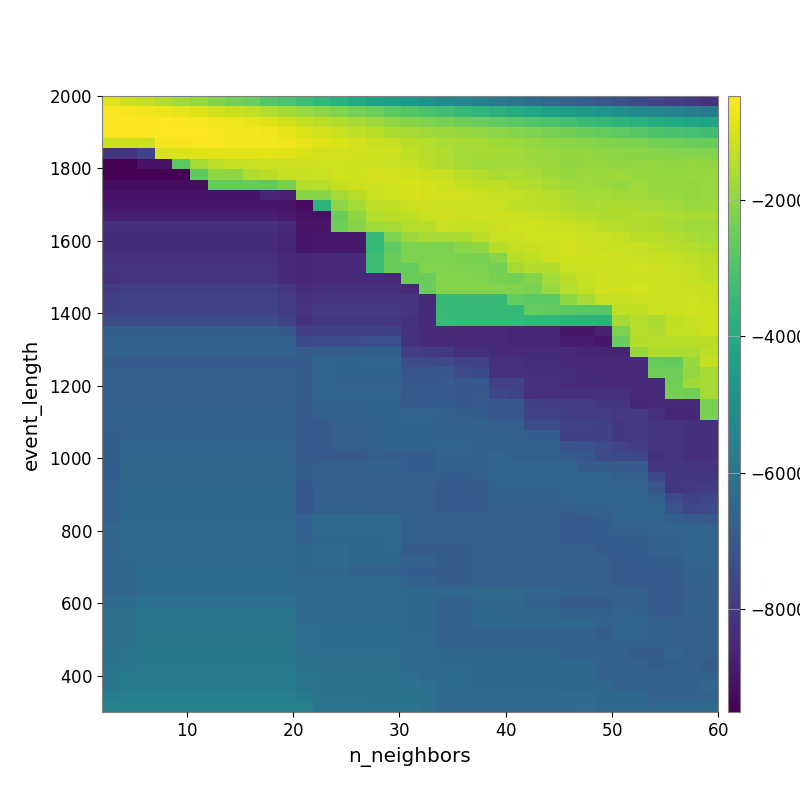

Data behind this chart, as committed beside it:
-9.291863508537022653e+02, -1.158078975145958339e+03, -1.322332826509220240e+03, -1.525467711238910852e+03, -1.714747833506688721e+03, -1.919199983883239156e+03, -2.169453879043695451e+03, -2.379892777718726393e+03, -2.552150488864258932e+03, -2.846233182503056014e+03, -3.085429463112113353e+03, -3.303550593237483099e+03, -3.522321443026213274e+03, -3.758813274778203777e+03, -3.998198382129028687e+03, -4.263675294192190449e+03, -4.466552118429217444e+03, -4.691288322925107423e+03, -4.893915372326046054e+03, -5.113823900517576476e+03, -5.345471138116919974e+03, -5.548687053610928160e+03, -5.770132495247259612e+03, -6.003251104850514821e+03
-5.154979458835381365e+02, -5.703843945600164034e+02, -6.389048665948979533e+02, -6.981095938985613429e+02, -8.066231718540119573e+02, -9.249893039899133100e+02, -1.092336344139378980e+03, -1.217012306805150729e+03, -1.336205679225976155e+03, -1.505489958961387856e+03, -1.694727561172835294e+03, -1.858310065400089343e+03, -2.033162838256344457e+03, -2.185450293746170701e+03, -2.353649169276486191e+03, -2.554457089331171574e+03, -2.741165262026593609e+03, -2.903200663100844849e+03, -3.072210867811451863e+03, -3.258795775955247791e+03, -3.437717997701991862e+03, -3.558277296738704990e+03, -3.721310395110247100e+03, -3.933754304943846364e+03
-4.797626141913558513e+02, -5.017834064393389326e+02, -5.054969630509984313e+02, -5.131687565863263671e+02, -5.500555788267583921e+02, -5.702395028107301869e+02, -6.451077108454888958e+02, -7.250794524200489377e+02, -8.230467037960826246e+02, -9.240692540214224664e+02, -1.078306501788059222e+03, -1.266126423914617135e+03, -1.424515770271571910e+03, -1.531713250480946044e+03, -1.651816971721450727e+03, -1.816457727616792226e+03, -1.972765622024423465e+03, -2.104114500838251843e+03, -2.222403425302037704e+03, -2.320425907804699818e+03, -2.434352166803050295e+03, -2.539084742816787184e+03, -2.668102709437148860e+03, -2.778773900208294890e+03
-5.668260374945596141e+02, -5.546353645867061459e+02, -5.233144962079888955e+02, -4.955675360608350388e+02, -4.882866639724318816e+02, -5.016727724478343475e+02, -5.575640273016152832e+02, -5.980270470567404573e+02, -6.431609767083074303e+02, -7.144383989751484023e+02, -8.251209316084715510e+02, -9.754560433329922944e+02, -1.103116131156332585e+03, -1.226995291895607124e+03, -1.340116388887737912e+03, -1.464219249410012026e+03, -1.586752160167526199e+03, -1.675077562278525875e+03, -1.756372788135714472e+03, -1.826956211959176244e+03, -1.904426467584449711e+03, -1.954114600122813954e+03, -2.038972930106760714e+03, -2.121540339654658965e+03
-1.196073459323899442e+03, -1.211954181636228441e+03, -1.208492010666142960e+03, -5.873249269028098070e+02, -5.979969704258758156e+02, -5.750169040317407507e+02, -5.769409448617273029e+02, -6.075729277480007795e+02, -6.022795226894683083e+02, -6.440713317899504773e+02, -7.015942502450307074e+02, -7.952335747900881415e+02, -9.253811025091298461e+02, -9.948750378819958087e+02, -1.084200652398609463e+03, -1.216142066339193434e+03, -1.277010052329953851e+03, -1.404282070757626116e+03, -1.495317285738096189e+03, -1.613240955500316431e+03, -1.673762901358993986e+03, -1.679738663759124620e+03, -1.752776439561504048e+03, -1.846608256689686868e+03
-8.106955315249957494e+03, -8.106955315249957494e+03, -7.693524644875851664e+03, -1.037555844035833161e+03, -9.984365213685512117e+02, -9.258401875112729158e+02, -8.604240836656987312e+02, -8.670972835720781404e+02, -8.363834498813578193e+02, -8.658405760927918209e+02, -8.856269670960035683e+02, -9.441512095431193075e+02, -1.049077878329949954e+03, -1.111665720800004237e+03, -1.146607812208021187e+03, -1.142457691554093117e+03, -1.177963729519899744e+03, -1.331182668792088180e+03, -1.442598420885084352e+03, -1.568150575525158729e+03, -1.714292228570614952e+03, -1.689925636914633969e+03, -1.702288497940906836e+03, -1.740519832183227891e+03
-9.506926194635072534e+03, -9.506926194635072534e+03, -9.073023937509187817e+03, -9.073023937509187817e+03, -2.759276520997778789e+03, -1.697303058304213664e+03, -1.374081946730351319e+03, -1.268629869334553860e+03, -1.247265904427326632e+03, -1.158225051746002919e+03, -1.178541027155024949e+03, -1.169856317601991123e+03, -1.145859941110962836e+03, -1.144389275507630600e+03, -1.178757919361189806e+03, -1.206015008777712183e+03, -1.226874483223496100e+03, -1.270767734505441467e+03, -1.423523182473276165e+03, -1.543712563517824265e+03, -1.684547091335929736e+03, -1.781666077082486026e+03, -1.795390837643040641e+03, -1.764094094181846458e+03
-9.506926194635072534e+03, -9.506926194635072534e+03, -9.506926194635072534e+03, -9.506926194635072534e+03, -9.506926194635072534e+03, -2.733315318156476224e+03, -1.983812656548966743e+03, -1.983812656548966743e+03, -1.568730115768703627e+03, -1.428105057217011336e+03, -1.281197956608084269e+03, -1.271827988388528411e+03, -1.248224963169443981e+03, -1.122255208268331671e+03, -1.120125037376698401e+03, -1.073980951855113290e+03, -1.095812728681617727e+03, -1.121490378684791722e+03, -1.207448398329049041e+03, -1.286681323628555901e+03, -1.430908133611769244e+03, -1.529546588928657911e+03, -1.632625101842113509e+03, -1.592606286196297333e+03
-9.204393638479379661e+03, -9.204393638479379661e+03, -9.204393638479379661e+03, -9.204393638479379661e+03, -9.204393638479379661e+03, -9.204393638479379661e+03, -2.646972734492373093e+03, -2.646972734492373093e+03, -2.646972734492373093e+03, -2.670696040375573375e+03, -2.327187700574306291e+03, -1.528133194446885227e+03, -1.440016289751790509e+03, -1.314117554196869378e+03, -1.177200832527931652e+03, -1.123998338177390451e+03, -1.122157220134907902e+03, -1.034389742688918659e+03, -1.107016078201304481e+03, -1.175746839417352248e+03, -1.286981419039398361e+03, -1.338007624624868413e+03, -1.337226880604107691e+03, -1.446389082964633872e+03
-9.064311399028978485e+03, -9.064311399028978485e+03, -9.064311399028978485e+03, -9.064311399028978485e+03, -9.064311399028978485e+03, -9.064311399028978485e+03, -9.064311399028978485e+03, -9.064311399028978485e+03, -9.064311399028978485e+03, -8.578305333271815471e+03, -8.681480398907382551e+03, -2.099645264645462248e+03, -2.099645264645462248e+03, -1.643727892878049715e+03, -1.448429667985005381e+03, -1.199871040580192130e+03, -1.139478364324736503e+03, -1.026736013334859308e+03, -1.065503010690736801e+03, -1.093780231275761480e+03, -1.149354678482945701e+03, -1.220191058788718237e+03, -1.307660854270170830e+03, -1.289345114482580357e+03
-8.922302537174758982e+03, -8.922302537174758982e+03, -8.922302537174758982e+03, -8.922302537174758982e+03, -8.922302537174758982e+03, -8.922302537174758982e+03, -8.922302537174758982e+03, -8.922302537174758982e+03, -8.922302537174758982e+03, -8.922302537174758982e+03, -9.007792180920976534e+03, -9.232450591651004288e+03, -3.662392371605458266e+03, -2.059254728847341084e+03, -1.739778566713351665e+03, -1.376404587538751002e+03, -1.348650493338019942e+03, -1.198295746691356953e+03, -1.177985340331100815e+03, -1.180634523254040460e+03, -1.189700352969368623e+03, -1.200218018965090778e+03, -1.245819006996229973e+03, -1.337040303978459633e+03
-8.735875794283045252e+03, -8.735875794283045252e+03, -8.735875794283045252e+03, -8.735875794283045252e+03, -8.735875794283045252e+03, -8.735875794283045252e+03, -8.735875794283045252e+03, -8.735875794283045252e+03, -8.735875794283045252e+03, -8.735875794283045252e+03, -8.859442082119543556e+03, -9.064311399028978485e+03, -9.064311399028978485e+03, -2.518363515253425248e+03, -1.964499434629469533e+03, -1.477358740902277532e+03, -1.417403174191030985e+03, -1.332261753601093005e+03, -1.237951718117837345e+03, -1.182136360497859414e+03, -1.211512079460278528e+03, -1.178341040417481736e+03, -1.164890461747383824e+03, -1.184680020691858772e+03
-8.301599447336508092e+03, -8.301599447336508092e+03, -8.301599447336508092e+03, -8.301599447336508092e+03, -8.301599447336508092e+03, -8.301599447336508092e+03, -8.301599447336508092e+03, -8.301599447336508092e+03, -8.301599447336508092e+03, -8.301599447336508092e+03, -8.387012315301924900e+03, -9.027266325980788679e+03, -9.027266325980788679e+03, -2.478277421739604961e+03, -2.129022138072133657e+03, -1.774239208691386011e+03, -1.698523221676738785e+03, -1.476550394080497426e+03, -1.448571300633230521e+03, -1.234804216208233811e+03, -1.270484081964886627e+03, -1.263959219460680970e+03, -1.199049696573993742e+03, -1.140202289541463415e+03
-8.365049312952351102e+03, -8.365049312952351102e+03, -8.365049312952351102e+03, -8.365049312952351102e+03, -8.365049312952351102e+03, -8.365049312952351102e+03, -8.365049312952351102e+03, -8.365049312952351102e+03, -8.365049312952351102e+03, -8.365049312952351102e+03, -8.452456160628749785e+03, -8.959840450980311289e+03, -8.892882595581380883e+03, -8.892882595581380883e+03, -8.892882595581380883e+03, -3.445564286709793578e+03, -2.267613651239509636e+03, -1.825628398237132160e+03, -1.667861349093946274e+03, -1.667861349093946274e+03, -1.643266748596706520e+03, -1.398456075975774866e+03, -1.254493474131125822e+03, -1.241698441591678147e+03
-8.365049312952351102e+03, -8.365049312952351102e+03, -8.365049312952351102e+03, -8.365049312952351102e+03, -8.365049312952351102e+03, -8.365049312952351102e+03, -8.365049312952351102e+03, -8.365049312952351102e+03, -8.365049312952351102e+03, -8.365049312952351102e+03, -8.452456160628749785e+03, -8.959840450980311289e+03, -8.892882595581380883e+03, -8.892882595581380883e+03, -8.892882595581380883e+03, -3.445564286709793578e+03, -2.685745350757037158e+03, -2.267613651239509636e+03, -2.267613651239509636e+03, -2.267613651239509636e+03, -2.099163694322183346e+03, -1.986506749625445309e+03, -1.458928216447199247e+03, -1.309290304992857500e+03
-8.284215980994134952e+03, -8.284215980994134952e+03, -8.284215980994134952e+03, -8.284215980994134952e+03, -8.284215980994134952e+03, -8.284215980994134952e+03, -8.284215980994134952e+03, -8.284215980994134952e+03, -8.284215980994134952e+03, -8.284215980994134952e+03, -8.391955135557169342e+03, -8.505566183484825160e+03, -8.446078908765464803e+03, -8.446078908765464803e+03, -8.446078908765464803e+03, -3.274060002877822171e+03, -2.555488218944726214e+03, -2.267613651239509636e+03, -2.267613651239509636e+03, -2.267613651239509636e+03, -2.303369487938674865e+03, -2.335268766003371638e+03, -2.150045562796949071e+03, -1.479985329022844553e+03
-8.101012670323802013e+03, -8.101012670323802013e+03, -8.101012670323802013e+03, -8.101012670323802013e+03, -8.101012670323802013e+03, -8.101012670323802013e+03, -8.101012670323802013e+03, -8.101012670323802013e+03, -8.101012670323802013e+03, -8.101012670323802013e+03, -8.416586740016615295e+03, -8.505566183484825160e+03, -8.446078908765464803e+03, -8.446078908765464803e+03, -8.446078908765464803e+03, -3.274060002877822171e+03, -2.555488218944726214e+03, -2.598496127534238894e+03, -2.195009524904129194e+03, -2.195009524904129194e+03, -2.230385095818130594e+03, -2.261997349152275092e+03, -2.359549854075009080e+03, -1.678939428212595658e+03
-8.243052479404193946e+03, -8.101012670323802013e+03, -8.101012670323802013e+03, -8.101012670323802013e+03, -8.101012670323802013e+03, -8.101012670323802013e+03, -8.101012670323802013e+03, -8.101012670323802013e+03, -8.101012670323802013e+03, -8.101012670323802013e+03, -8.416586740016615295e+03, -8.505566183484825160e+03, -8.446078908765464803e+03, -8.446078908765464803e+03, -8.446078908765464803e+03, -8.446078908765464803e+03, -8.446078908765464803e+03, -2.513194709256356873e+03, -2.555488218944726214e+03, -2.159212622106406343e+03, -2.159212622106406343e+03, -2.190512379374671582e+03, -2.335268766003371638e+03, -2.359549854075009080e+03
-7.976977164017090217e+03, -7.848972633751831381e+03, -7.848972633751831381e+03, -7.848972633751831381e+03, -7.848972633751831381e+03, -7.848972633751831381e+03, -7.848972633751831381e+03, -7.848972633751831381e+03, -7.848972633751831381e+03, -7.848972633751831381e+03, -8.086155050520941586e+03, -8.365049312952351102e+03, -8.301599447336508092e+03, -8.301599447336508092e+03, -8.301599447336508092e+03, -8.301599447336508092e+03, -8.301599447336508092e+03, -8.387012315301924900e+03, -2.555488218944726214e+03, -2.159212622106406343e+03, -2.159212622106406343e+03, -2.159212622106406343e+03, -2.159212622106406343e+03, -2.190512379374671582e+03
-7.814230222018232780e+03, -7.693766470584845592e+03, -7.693766470584845592e+03, -7.693766470584845592e+03, -7.693766470584845592e+03, -7.693766470584845592e+03, -7.693766470584845592e+03, -7.693766470584845592e+03, -7.693766470584845592e+03, -7.693766470584845592e+03, -7.916293217506035944e+03, -8.205973303773049338e+03, -8.134077950350544597e+03, -8.134077950350544597e+03, -8.134077950350544597e+03, -8.134077950350544597e+03, -8.134077950350544597e+03, -8.134077950350544597e+03, -8.402327648140784731e+03, -3.466760661262416761e+03, -3.466760661262416761e+03, -3.466760661262416761e+03, -3.466760661262416761e+03, -2.611925645715938572e+03
-7.760526545748260105e+03, -7.689103329281174410e+03, -7.689103329281174410e+03, -7.689103329281174410e+03, -7.689103329281174410e+03, -7.689103329281174410e+03, -7.689103329281174410e+03, -7.689103329281174410e+03, -7.689103329281174410e+03, -7.689103329281174410e+03, -7.918024978973024190e+03, -8.156341287293478672e+03, -7.985509712177908114e+03, -7.985509712177908114e+03, -7.985509712177908114e+03, -7.985509712177908114e+03, -7.985509712177908114e+03, -8.134077950350544597e+03, -8.343168434655883175e+03, -3.415336972320525547e+03, -3.466760661262416761e+03, -3.466760661262416761e+03, -3.466760661262416761e+03, -3.466760661262416761e+03
-7.426342493246788763e+03, -7.426342493246788763e+03, -7.426342493246788763e+03, -7.426342493246788763e+03, -7.426342493246788763e+03, -7.426342493246788763e+03, -7.426342493246788763e+03, -7.426342493246788763e+03, -7.426342493246788763e+03, -7.426342493246788763e+03, -7.651093786129350519e+03, -8.183155347449173860e+03, -8.056982833603908148e+03, -8.056982833603908148e+03, -8.056982833603908148e+03, -8.056982833603908148e+03, -8.071342022510146307e+03, -8.189842829400979099e+03, -8.391381902389804964e+03, -3.415336972320525547e+03, -3.466760661262416761e+03, -3.466760661262416761e+03, -3.466760661262416761e+03, -3.466760661262416761e+03
-6.772022699846450450e+03, -6.772022699846450450e+03, -6.772022699846450450e+03, -6.772022699846450450e+03, -6.772022699846450450e+03, -6.772022699846450450e+03, -6.772022699846450450e+03, -6.772022699846450450e+03, -6.772022699846450450e+03, -6.772022699846450450e+03, -6.996581513135109162e+03, -7.861965239050972741e+03, -7.746898251331138454e+03, -7.746898251331138454e+03, -7.746898251331138454e+03, -7.746898251331138454e+03, -7.765227753933958411e+03, -8.189842829400979099e+03, -8.349403334749678834e+03, -8.430797934333175363e+03, -8.430797934333175363e+03, -8.430797934333175363e+03, -8.430797934333175363e+03, -8.488378867473782520e+03
-6.709487804975485233e+03, -6.709487804975485233e+03, -6.709487804975485233e+03, -6.709487804975485233e+03, -6.709487804975485233e+03, -6.709487804975485233e+03, -6.709487804975485233e+03, -6.709487804975485233e+03, -6.709487804975485233e+03, -6.709487804975485233e+03, -6.709487804975485233e+03, -7.491027033897603360e+03, -7.361684795245540954e+03, -7.361684795245540954e+03, -7.361684795245540954e+03, -7.287267130587929387e+03, -7.310741792705440275e+03, -8.189842829400979099e+03, -8.349403334749678834e+03, -8.387012315301924900e+03, -8.430797934333175363e+03, -8.430797934333175363e+03, -8.430797934333175363e+03, -8.488378867473782520e+03
-6.709487804975485233e+03, -6.709487804975485233e+03, -6.709487804975485233e+03, -6.709487804975485233e+03, -6.709487804975485233e+03, -6.709487804975485233e+03, -6.709487804975485233e+03, -6.709487804975485233e+03, -6.709487804975485233e+03, -6.709487804975485233e+03, -6.709487804975485233e+03, -6.893208083924037965e+03, -6.779736362682925574e+03, -6.759360998899614060e+03, -6.759360998899614060e+03, -6.697020750075720571e+03, -6.697020750075720571e+03, -7.884821146673431031e+03, -7.946965609261775171e+03, -7.989350223219796135e+03, -8.237705664911158237e+03, -8.237705664911158237e+03, -8.430797934333175363e+03, -8.430797934333175363e+03
-6.886192332684196117e+03, -6.886192332684196117e+03, -6.886192332684196117e+03, -6.886192332684196117e+03, -6.886192332684196117e+03, -6.886192332684196117e+03, -6.886192332684196117e+03, -6.886192332684196117e+03, -6.886192332684196117e+03, -6.886192332684196117e+03, -6.886192332684196117e+03, -6.821634646063315813e+03, -6.556818386815656595e+03, -6.608809773645401037e+03, -6.608809773645401037e+03, -6.550265715609524705e+03, -6.550265715609524705e+03, -7.437325847438022720e+03, -7.437325847438022720e+03, -7.394695535194940021e+03, -7.710021169924461901e+03, -7.710021169924461901e+03, -8.301599447336508092e+03, -8.301599447336508092e+03
-6.740938435600315643e+03, -6.740938435600315643e+03, -6.740938435600315643e+03, -6.740938435600315643e+03, -6.740938435600315643e+03, -6.740938435600315643e+03, -6.740938435600315643e+03, -6.740938435600315643e+03, -6.740938435600315643e+03, -6.740938435600315643e+03, -6.740938435600315643e+03, -6.821634646063315813e+03, -6.553221239616086677e+03, -6.606770505421332018e+03, -6.606770505421332018e+03, -6.606770505421332018e+03, -6.606770505421332018e+03, -7.092319206004212901e+03, -7.092319206004212901e+03, -7.020133832422999149e+03, -7.400992490833524243e+03, -7.466459066590053226e+03, -8.214114719094955944e+03, -8.214114719094955944e+03
-6.740938435600315643e+03, -6.740938435600315643e+03, -6.740938435600315643e+03, -6.740938435600315643e+03, -6.740938435600315643e+03, -6.740938435600315643e+03, -6.740938435600315643e+03, -6.740938435600315643e+03, -6.740938435600315643e+03, -6.740938435600315643e+03, -6.740938435600315643e+03, -6.821634646063315813e+03, -6.553221239616086677e+03, -6.625146631132454786e+03, -6.625146631132454786e+03, -6.625146631132454786e+03, -6.625146631132454786e+03, -6.936044646856437794e+03, -6.936044646856437794e+03, -6.929011088553885202e+03, -7.024122130813112562e+03, -7.044883407989547777e+03, -7.762090973364195634e+03, -7.762090973364195634e+03
-6.740938435600315643e+03, -6.740938435600315643e+03, -6.740938435600315643e+03, -6.740938435600315643e+03, -6.740938435600315643e+03, -6.740938435600315643e+03, -6.740938435600315643e+03, -6.740938435600315643e+03, -6.740938435600315643e+03, -6.740938435600315643e+03, -6.740938435600315643e+03, -6.821634646063315813e+03, -6.553221239616086677e+03, -6.553221239616086677e+03, -6.553221239616086677e+03, -6.553221239616086677e+03, -6.553221239616086677e+03, -6.865841579246007313e+03, -6.865841579246007313e+03, -6.900256997189384492e+03, -7.024122130813112562e+03, -6.976874872606252211e+03, -7.572757380554768133e+03, -7.638726404040021407e+03
-6.727883194933366212e+03, -6.727883194933366212e+03, -6.727883194933366212e+03, -6.727883194933366212e+03, -6.727883194933366212e+03, -6.727883194933366212e+03, -6.727883194933366212e+03, -6.727883194933366212e+03, -6.727883194933366212e+03, -6.727883194933366212e+03, -6.727883194933366212e+03, -6.876911754355937774e+03, -6.620836581761076559e+03, -6.620836581761076559e+03, -6.620836581761076559e+03, -6.596582970413481235e+03, -6.596582970413481235e+03, -6.865841579246007313e+03, -6.865841579246007313e+03, -6.826343737149051776e+03, -6.948326274955042209e+03, -6.902977467878995412e+03, -7.050790003817583056e+03, -7.050790003817583056e+03
-6.720122018482266867e+03, -6.720122018482266867e+03, -6.720122018482266867e+03, -6.720122018482266867e+03, -6.720122018482266867e+03, -6.720122018482266867e+03, -6.720122018482266867e+03, -6.720122018482266867e+03, -6.720122018482266867e+03, -6.720122018482266867e+03, -6.720122018482266867e+03, -6.873180069673432627e+03, -6.731638363378211579e+03, -6.620836581761076559e+03, -6.620836581761076559e+03, -6.596582970413481235e+03, -6.596582970413481235e+03, -6.553221239616086677e+03, -6.553221239616086677e+03, -6.675423910398154476e+03, -6.799250188136888028e+03, -6.756507885029198405e+03, -7.050790003817583056e+03, -7.050790003817583056e+03
-6.729389495346377771e+03, -6.720122018482266867e+03, -6.720122018482266867e+03, -6.720122018482266867e+03, -6.720122018482266867e+03, -6.720122018482266867e+03, -6.720122018482266867e+03, -6.720122018482266867e+03, -6.720122018482266867e+03, -6.720122018482266867e+03, -6.720122018482266867e+03, -6.873180069673432627e+03, -6.886192332684196117e+03, -6.738743564603648338e+03, -6.738743564603648338e+03, -6.692866119350013832e+03, -6.596582970413481235e+03, -6.596582970413481235e+03, -6.596582970413481235e+03, -6.710406786091008144e+03, -6.710406786091008144e+03, -6.661442298492831469e+03, -6.766358189114380366e+03, -6.766358189114380366e+03
-6.807360135268741942e+03, -6.720122018482266867e+03, -6.720122018482266867e+03, -6.720122018482266867e+03, -6.720122018482266867e+03, -6.720122018482266867e+03, -6.720122018482266867e+03, -6.720122018482266867e+03, -6.720122018482266867e+03, -6.720122018482266867e+03, -6.720122018482266867e+03, -6.873180069673432627e+03, -6.886192332684196117e+03, -6.738743564603648338e+03, -6.738743564603648338e+03, -6.692866119350013832e+03, -6.596582970413481235e+03, -6.596582970413481235e+03, -6.596582970413481235e+03, -6.710406786091008144e+03, -6.710406786091008144e+03, -6.710406786091008144e+03, -6.710406786091008144e+03, -6.710406786091008144e+03
-6.782616438588218443e+03, -6.549806825131366168e+03, -6.549806825131366168e+03, -6.549806825131366168e+03, -6.549806825131366168e+03, -6.549806825131366168e+03, -6.549806825131366168e+03, -6.549806825131366168e+03, -6.549806825131366168e+03, -6.549806825131366168e+03, -6.549806825131366168e+03, -6.873180069673432627e+03, -6.886192332684196117e+03, -6.738743564603648338e+03, -6.738743564603648338e+03, -6.692866119350013832e+03, -6.596582970413481235e+03, -6.596582970413481235e+03, -6.596582970413481235e+03, -6.556818386815656595e+03, -6.556818386815656595e+03, -6.710406786091008144e+03, -6.710406786091008144e+03, -6.710406786091008144e+03
-6.782616438588218443e+03, -6.549806825131366168e+03, -6.549806825131366168e+03, -6.549806825131366168e+03, -6.549806825131366168e+03, -6.549806825131366168e+03, -6.549806825131366168e+03, -6.549806825131366168e+03, -6.549806825131366168e+03, -6.549806825131366168e+03, -6.549806825131366168e+03, -6.873180069673432627e+03, -6.886192332684196117e+03, -6.886192332684196117e+03, -6.886192332684196117e+03, -6.812745578289165678e+03, -6.812745578289165678e+03, -6.812745578289165678e+03, -6.812745578289165678e+03, -6.631146116467735737e+03, -6.631146116467735737e+03, -6.631146116467735737e+03, -6.556818386815656595e+03, -6.710406786091008144e+03
-6.825499074864542308e+03, -6.514274519841109395e+03, -6.514274519841109395e+03, -6.514274519841109395e+03, -6.514274519841109395e+03, -6.514274519841109395e+03, -6.514274519841109395e+03, -6.514274519841109395e+03, -6.514274519841109395e+03, -6.514274519841109395e+03, -6.514274519841109395e+03, -6.846855240100588162e+03, -6.740938435600315643e+03, -6.740938435600315643e+03, -6.740938435600315643e+03, -6.672654634197134328e+03, -6.672654634197134328e+03, -6.812745578289165678e+03, -6.812745578289165678e+03, -6.643002989698848069e+03, -6.643002989698848069e+03, -6.631146116467735737e+03, -6.556818386815656595e+03, -6.556818386815656595e+03
-6.825499074864542308e+03, -6.514274519841109395e+03, -6.514274519841109395e+03, -6.514274519841109395e+03, -6.514274519841109395e+03, -6.514274519841109395e+03, -6.514274519841109395e+03, -6.514274519841109395e+03, -6.514274519841109395e+03, -6.514274519841109395e+03, -6.514274519841109395e+03, -6.846855240100588162e+03, -6.740938435600315643e+03, -6.740938435600315643e+03, -6.740938435600315643e+03, -6.740938435600315643e+03, -6.740938435600315643e+03, -6.740938435600315643e+03, -6.740938435600315643e+03, -6.821634646063315813e+03, -6.821634646063315813e+03, -6.723391128896328155e+03, -6.556818386815656595e+03, -6.556818386815656595e+03
-6.665520252652460840e+03, -6.492994426916952762e+03, -6.492994426916952762e+03, -6.492994426916952762e+03, -6.492994426916952762e+03, -6.492994426916952762e+03, -6.492994426916952762e+03, -6.492994426916952762e+03, -6.492994426916952762e+03, -6.492994426916952762e+03, -6.492994426916952762e+03, -7.008397659651035610e+03, -6.740938435600315643e+03, -6.740938435600315643e+03, -6.740938435600315643e+03, -6.740938435600315643e+03, -6.740938435600315643e+03, -6.740938435600315643e+03, -6.740938435600315643e+03, -6.886192332684196117e+03, -6.886192332684196117e+03, -6.831537245322733725e+03, -6.611443199513731088e+03, -6.611443199513731088e+03
-6.665520252652460840e+03, -6.492994426916952762e+03, -6.492994426916952762e+03, -6.492994426916952762e+03, -6.492994426916952762e+03, -6.492994426916952762e+03, -6.492994426916952762e+03, -6.492994426916952762e+03, -6.492994426916952762e+03, -6.492994426916952762e+03, -6.492994426916952762e+03, -7.008397659651035610e+03, -6.740938435600315643e+03, -6.740938435600315643e+03, -6.740938435600315643e+03, -6.740938435600315643e+03, -6.740938435600315643e+03, -6.740938435600315643e+03, -6.740938435600315643e+03, -6.886192332684196117e+03, -6.886192332684196117e+03, -6.886192332684196117e+03, -6.620836581761076559e+03, -6.620836581761076559e+03
-6.665520252652460840e+03, -6.491514361877781084e+03, -6.491514361877781084e+03, -6.491514361877781084e+03, -6.491514361877781084e+03, -6.491514361877781084e+03, -6.491514361877781084e+03, -6.491514361877781084e+03, -6.491514361877781084e+03, -6.491514361877781084e+03, -6.491514361877781084e+03, -7.008397659651035610e+03, -6.720122018482266867e+03, -6.720122018482266867e+03, -6.720122018482266867e+03, -6.722178075311805515e+03, -6.722178075311805515e+03, -6.722178075311805515e+03, -6.740938435600315643e+03, -6.886192332684196117e+03, -6.886192332684196117e+03, -6.886192332684196117e+03, -6.731638363378211579e+03, -6.731638363378211579e+03
-6.665520252652460840e+03, -6.491514361877781084e+03, -6.491514361877781084e+03, -6.491514361877781084e+03, -6.491514361877781084e+03, -6.491514361877781084e+03, -6.491514361877781084e+03, -6.491514361877781084e+03, -6.491514361877781084e+03, -6.491514361877781084e+03, -6.491514361877781084e+03, -6.653868822070107854e+03, -6.397203683323087716e+03, -6.397203683323087716e+03, -6.397203683323087716e+03, -6.397203683323087716e+03, -6.397203683323087716e+03, -6.720122018482266867e+03, -6.727883194933366212e+03, -6.727883194933366212e+03, -6.727883194933366212e+03, -6.740938435600315643e+03, -6.740938435600315643e+03, -6.740938435600315643e+03
-6.529952642996814575e+03, -6.403757051554206555e+03, -6.403757051554206555e+03, -6.403757051554206555e+03, -6.403757051554206555e+03, -6.403757051554206555e+03, -6.403757051554206555e+03, -6.403757051554206555e+03, -6.403757051554206555e+03, -6.403757051554206555e+03, -6.403757051554206555e+03, -6.653868822070107854e+03, -6.397203683323087716e+03, -6.397203683323087716e+03, -6.397203683323087716e+03, -6.397203683323087716e+03, -6.397203683323087716e+03, -6.720122018482266867e+03, -6.727883194933366212e+03, -6.727883194933366212e+03, -6.727883194933366212e+03, -6.740938435600315643e+03, -6.740938435600315643e+03, -6.740938435600315643e+03
-6.550972378280079283e+03, -6.403757051554206555e+03, -6.403757051554206555e+03, -6.403757051554206555e+03, -6.403757051554206555e+03, -6.403757051554206555e+03, -6.403757051554206555e+03, -6.403757051554206555e+03, -6.403757051554206555e+03, -6.403757051554206555e+03, -6.403757051554206555e+03, -6.653868822070107854e+03, -6.509310226855636756e+03, -6.509310226855636756e+03, -6.509310226855636756e+03, -6.509310226855636756e+03, -6.397203683323087716e+03, -6.720122018482266867e+03, -6.727883194933366212e+03, -6.727883194933366212e+03, -6.727883194933366212e+03, -6.740938435600315643e+03, -6.740938435600315643e+03, -6.740938435600315643e+03
-6.550972378280079283e+03, -6.403757051554206555e+03, -6.403757051554206555e+03, -6.403757051554206555e+03, -6.403757051554206555e+03, -6.403757051554206555e+03, -6.403757051554206555e+03, -6.403757051554206555e+03, -6.403757051554206555e+03, -6.403757051554206555e+03, -6.403757051554206555e+03, -6.492994426916952762e+03, -6.356203557642302258e+03, -6.356203557642302258e+03, -6.509310226855636756e+03, -6.509310226855636756e+03, -6.509310226855636756e+03, -6.846855240100588162e+03, -6.846855240100588162e+03, -6.833277376293829548e+03, -6.833277376293829548e+03, -6.740938435600315643e+03, -6.740938435600315643e+03, -6.740938435600315643e+03
-6.550972378280079283e+03, -6.458021617837976009e+03, -6.403757051554206555e+03, -6.403757051554206555e+03, -6.403757051554206555e+03, -6.403757051554206555e+03, -6.403757051554206555e+03, -6.403757051554206555e+03, -6.403757051554206555e+03, -6.403757051554206555e+03, -6.403757051554206555e+03, -6.492994426916952762e+03, -6.356203557642302258e+03, -6.356203557642302258e+03, -6.509310226855636756e+03, -6.509310226855636756e+03, -6.509310226855636756e+03, -6.668945319536244824e+03, -6.668945319536244824e+03, -6.846855240100588162e+03, -6.846855240100588162e+03, -6.740938435600315643e+03, -6.740938435600315643e+03, -6.740938435600315643e+03
-6.550972378280079283e+03, -6.529952642996814575e+03, -6.340782501062069969e+03, -6.340782501062069969e+03, -6.340782501062069969e+03, -6.340782501062069969e+03, -6.340782501062069969e+03, -6.340782501062069969e+03, -6.340782501062069969e+03, -6.340782501062069969e+03, -6.340782501062069969e+03, -6.513954948770345254e+03, -6.513954948770345254e+03, -6.513954948770345254e+03, -6.673645721139391753e+03, -6.673645721139391753e+03, -6.673645721139391753e+03, -6.821650760233251276e+03, -6.821650760233251276e+03, -6.846855240100588162e+03, -6.846855240100588162e+03, -6.727883194933366212e+03, -6.727883194933366212e+03, -6.727883194933366212e+03
-6.577116114091746567e+03, -6.529952642996814575e+03, -6.340782501062069969e+03, -6.340782501062069969e+03, -6.340782501062069969e+03, -6.340782501062069969e+03, -6.340782501062069969e+03, -6.340782501062069969e+03, -6.340782501062069969e+03, -6.340782501062069969e+03, -6.340782501062069969e+03, -6.403757051554206555e+03, -6.403757051554206555e+03, -6.403757051554206555e+03, -6.381419084014169130e+03, -6.381419084014169130e+03, -6.381419084014169130e+03, -6.659124830885877600e+03, -6.659124830885877600e+03, -6.846855240100588162e+03, -6.846855240100588162e+03, -6.727883194933366212e+03, -6.727883194933366212e+03, -6.727883194933366212e+03
-6.577116114091746567e+03, -6.529952642996814575e+03, -6.340782501062069969e+03, -6.340782501062069969e+03, -6.340782501062069969e+03, -6.340782501062069969e+03, -6.340782501062069969e+03, -6.340782501062069969e+03, -6.340782501062069969e+03, -6.340782501062069969e+03, -6.340782501062069969e+03, -6.403757051554206555e+03, -6.403757051554206555e+03, -6.403757051554206555e+03, -6.403757051554206555e+03, -6.403757051554206555e+03, -6.403757051554206555e+03, -6.491514361877781084e+03, -6.491514361877781084e+03, -6.514274519841109395e+03, -6.514274519841109395e+03, -6.401936346140079877e+03, -6.401936346140079877e+03, -6.401936346140079877e+03
-6.367557252159731433e+03, -6.324336559983311417e+03, -6.144487975662408644e+03, -6.144487975662408644e+03, -6.144487975662408644e+03, -6.144487975662408644e+03, -6.144487975662408644e+03, -6.144487975662408644e+03, -6.144487975662408644e+03, -6.144487975662408644e+03, -6.144487975662408644e+03, -6.403757051554206555e+03, -6.403757051554206555e+03, -6.403757051554206555e+03, -6.403757051554206555e+03, -6.403757051554206555e+03, -6.403757051554206555e+03, -6.491514361877781084e+03, -6.491514361877781084e+03, -6.659124830885877600e+03, -6.659124830885877600e+03, -6.514274519841109395e+03, -6.514274519841109395e+03, -6.514274519841109395e+03
-6.256631522709160890e+03, -6.181363206862004517e+03, -5.964118812332968446e+03, -5.964118812332968446e+03, -5.964118812332968446e+03, -5.964118812332968446e+03, -5.964118812332968446e+03, -5.964118812332968446e+03, -5.964118812332968446e+03, -5.964118812332968446e+03, -5.964118812332968446e+03, -6.403757051554206555e+03, -6.403757051554206555e+03, -6.403757051554206555e+03, -6.403757051554206555e+03, -6.403757051554206555e+03, -6.403757051554206555e+03, -6.491514361877781084e+03, -6.491514361877781084e+03, -6.656933141147172137e+03, -6.656933141147172137e+03, -6.506501543515591038e+03, -6.506501543515591038e+03, -6.514274519841109395e+03
-6.256631522709160890e+03, -6.181363206862004517e+03, -5.964118812332968446e+03, -5.964118812332968446e+03, -5.964118812332968446e+03, -5.964118812332968446e+03, -5.964118812332968446e+03, -5.964118812332968446e+03, -5.964118812332968446e+03, -5.964118812332968446e+03, -5.964118812332968446e+03, -6.361001483744717007e+03, -6.361001483744717007e+03, -6.361001483744717007e+03, -6.361001483744717007e+03, -6.361001483744717007e+03, -6.361001483744717007e+03, -6.491514361877781084e+03, -6.491514361877781084e+03, -6.656933141147172137e+03, -6.656933141147172137e+03, -6.506501543515591038e+03, -6.506501543515591038e+03, -6.506501543515591038e+03
-6.181587769812440456e+03, -6.111731211795115996e+03, -5.896519369568099137e+03, -5.896519369568099137e+03, -5.896519369568099137e+03, -5.896519369568099137e+03, -5.896519369568099137e+03, -5.896519369568099137e+03, -5.896519369568099137e+03, -5.896519369568099137e+03, -5.896519369568099137e+03, -6.296416773534158892e+03, -6.361001483744717007e+03, -6.361001483744717007e+03, -6.361001483744717007e+03, -6.361001483744717007e+03, -6.361001483744717007e+03, -6.491514361877781084e+03, -6.491514361877781084e+03, -6.656933141147172137e+03, -6.656933141147172137e+03, -6.656933141147172137e+03, -6.656933141147172137e+03, -6.656933141147172137e+03
-6.181587769812440456e+03, -6.111731211795115996e+03, -5.896519369568099137e+03, -5.896519369568099137e+03, -5.896519369568099137e+03, -5.896519369568099137e+03, -5.896519369568099137e+03, -5.896519369568099137e+03, -5.896519369568099137e+03, -5.896519369568099137e+03, -5.896519369568099137e+03, -6.296416773534158892e+03, -6.361001483744717007e+03, -6.361001483744717007e+03, -6.361001483744717007e+03, -6.361001483744717007e+03, -6.361001483744717007e+03, -6.358760911901874351e+03, -6.358760911901874351e+03, -6.656933141147172137e+03, -6.656933141147172137e+03, -6.656933141147172137e+03, -6.656933141147172137e+03, -6.656933141147172137e+03
-6.071543529789852983e+03, -5.978224788262776201e+03, -5.843415390164522250e+03, -5.843415390164522250e+03, -5.843415390164522250e+03, -5.843415390164522250e+03, -5.843415390164522250e+03, -5.843415390164522250e+03, -5.843415390164522250e+03, -5.843415390164522250e+03, -5.843415390164522250e+03, -6.096401298593971660e+03, -6.164190968251816230e+03, -6.164190968251816230e+03, -6.164190968251816230e+03, -6.164190968251816230e+03, -6.164190968251816230e+03, -6.403757051554206555e+03, -6.403757051554206555e+03, -6.491514361877781084e+03, -6.491514361877781084e+03, -6.491514361877781084e+03, -6.491514361877781084e+03, -6.491514361877781084e+03
-6.071543529789852983e+03, -5.978224788262776201e+03, -5.843415390164522250e+03, -5.843415390164522250e+03, -5.843415390164522250e+03, -5.843415390164522250e+03, -5.843415390164522250e+03, -5.843415390164522250e+03, -5.843415390164522250e+03, -5.843415390164522250e+03, -5.843415390164522250e+03, -6.096401298593971660e+03, -6.164190968251816230e+03, -6.164190968251816230e+03, -6.164190968251816230e+03, -6.164190968251816230e+03, -6.164190968251816230e+03, -6.403757051554206555e+03, -6.403757051554206555e+03, -6.491514361877781084e+03, -6.491514361877781084e+03, -6.491514361877781084e+03, -6.491514361877781084e+03, -6.491514361877781084e+03
-5.938196516055468237e+03, -5.826108918299222751e+03, -5.826108918299222751e+03, -5.826108918299222751e+03, -5.826108918299222751e+03, -5.826108918299222751e+03, -5.826108918299222751e+03, -5.826108918299222751e+03, -5.826108918299222751e+03, -5.826108918299222751e+03, -5.826108918299222751e+03, -5.958696148702956634e+03, -6.022561907810754747e+03, -6.022561907810754747e+03, -6.022561907810754747e+03, -6.022561907810754747e+03, -6.022561907810754747e+03, -6.267071643078668785e+03, -6.403757051554206555e+03, -6.358760911901874351e+03, -6.358760911901874351e+03, -6.491514361877781084e+03, -6.491514361877781084e+03, -6.491514361877781084e+03
-5.938196516055468237e+03, -5.826108918299222751e+03, -5.826108918299222751e+03, -5.826108918299222751e+03, -5.826108918299222751e+03, -5.826108918299222751e+03, -5.826108918299222751e+03, -5.826108918299222751e+03, -5.826108918299222751e+03, -5.826108918299222751e+03, -5.826108918299222751e+03, -5.986128385267518752e+03, -6.055112494545351183e+03, -6.055112494545351183e+03, -6.094360572604146910e+03, -6.094360572604146910e+03, -6.094360572604146910e+03, -6.071308460706937694e+03, -6.208497559080157771e+03, -6.358760911901874351e+03, -6.358760911901874351e+03, -6.491514361877781084e+03, -6.491514361877781084e+03, -6.491514361877781084e+03
-5.693781912586213366e+03, -5.636170035903078315e+03, -5.636170035903078315e+03, -5.636170035903078315e+03, -5.636170035903078315e+03, -5.636170035903078315e+03, -5.636170035903078315e+03, -5.636170035903078315e+03, -5.636170035903078315e+03, -5.636170035903078315e+03, -5.636170035903078315e+03, -5.743849979798648747e+03, -6.030431316456978493e+03, -6.030431316456978493e+03, -6.030431316456978493e+03, -6.030431316456978493e+03, -6.030431316456978493e+03, -6.003204156923699884e+03, -6.144487975662408644e+03, -6.403757051554206555e+03, -6.403757051554206555e+03, -6.403757051554206555e+03, -6.403757051554206555e+03, -6.403757051554206555e+03
-5.503208257206488270e+03, -5.454123744057254044e+03, -5.454123744057254044e+03, -5.454123744057254044e+03, -5.454123744057254044e+03, -5.454123744057254044e+03, -5.454123744057254044e+03, -5.454123744057254044e+03, -5.454123744057254044e+03, -5.454123744057254044e+03, -5.454123744057254044e+03, -5.581992572498493246e+03, -5.955649212364123741e+03, -5.955649212364123741e+03, -5.955649212364123741e+03, -6.030431316456978493e+03, -6.030431316456978493e+03, -6.062787081553728058e+03, -6.210502989752464600e+03, -6.403757051554206555e+03, -6.403757051554206555e+03, -6.403757051554206555e+03, -6.403757051554206555e+03, -6.403757051554206555e+03
